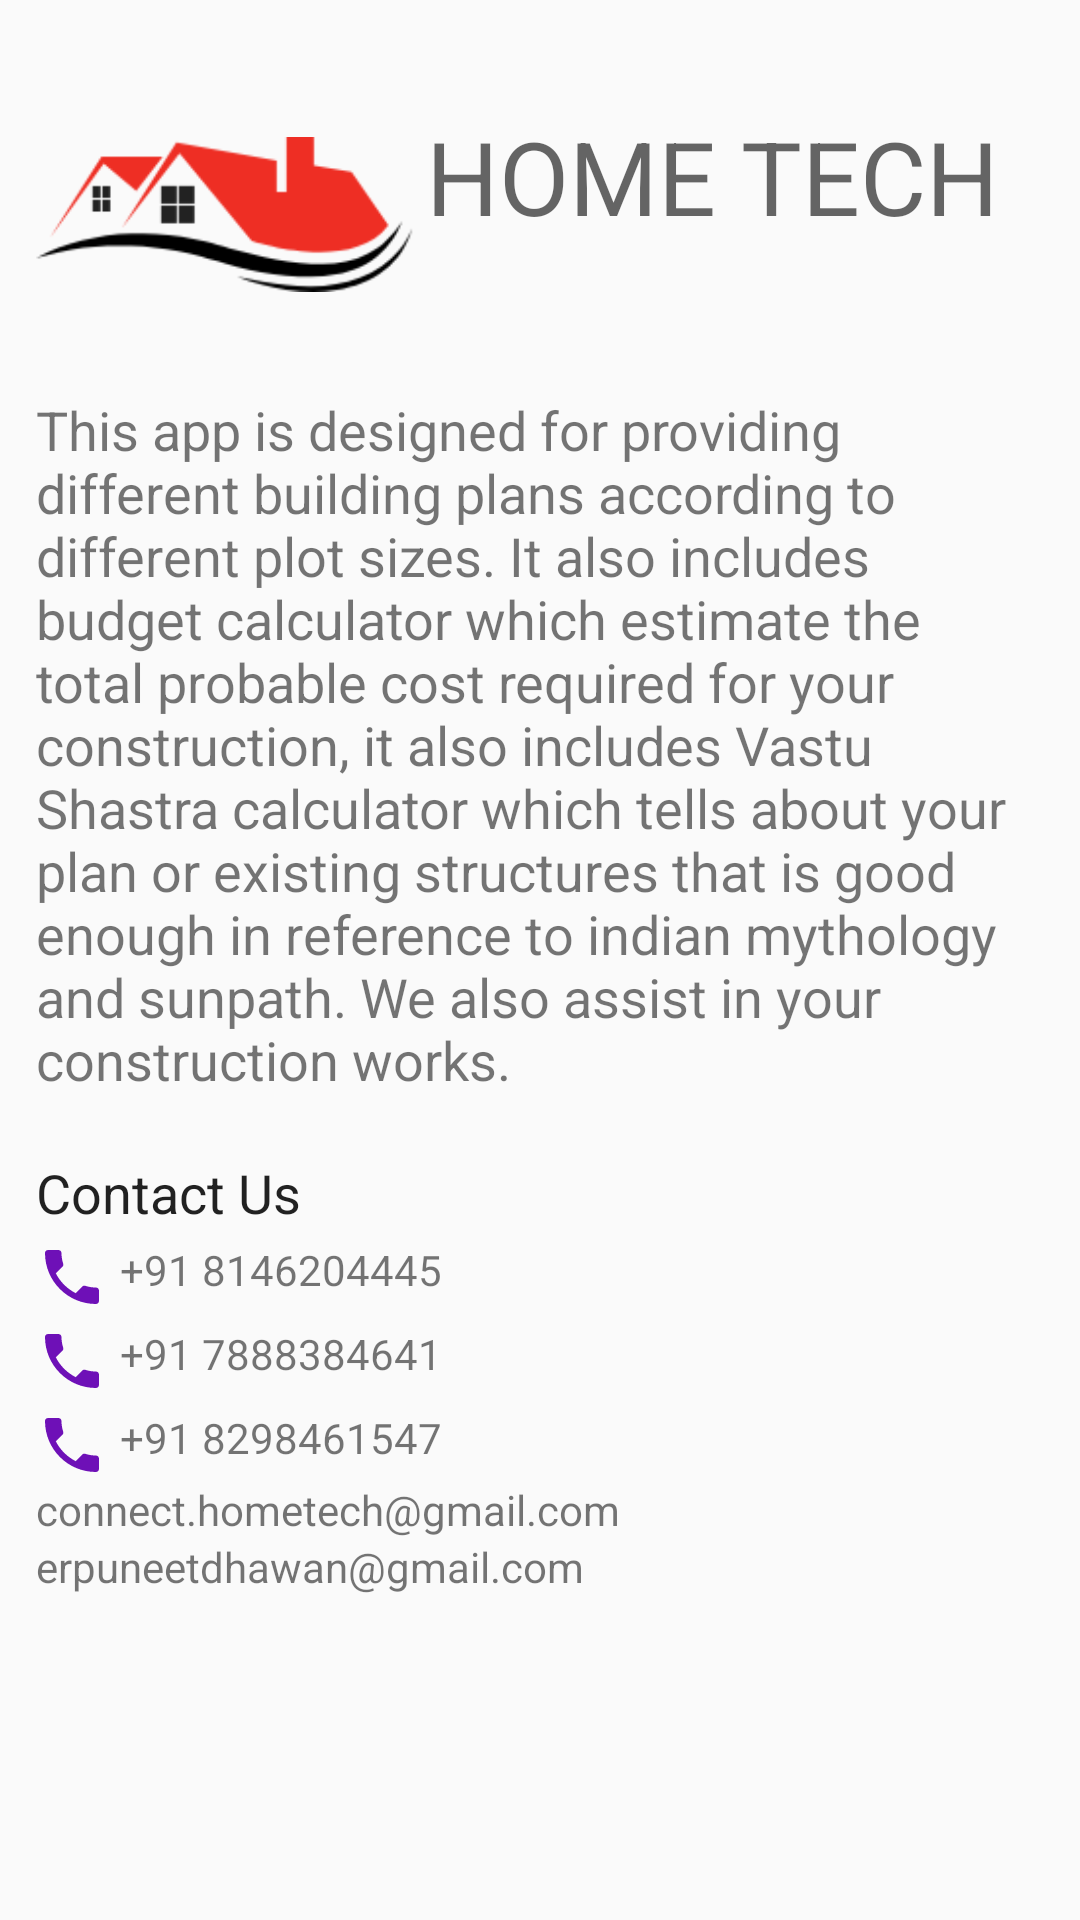

Reconstruct the res/layout file that produces this screen, plus the resources it refers to.
<!-- AndroidManifest.xml: application theme AppTheme -->
<!-- res/layout/activity_about.xml -->
<?xml version="1.0" encoding="utf-8"?>
<LinearLayout
    xmlns:android="http://schemas.android.com/apk/res/android"
    xmlns:app="http://schemas.android.com/apk/res-auto"
    xmlns:tools="http://schemas.android.com/tools"
    android:layout_width="match_parent"
    android:layout_height="match_parent"
    tools:context=".About"
    android:orientation="vertical"
    android:padding="@dimen/parent_padding">
    <LinearLayout
        android:layout_marginTop="@dimen/margin_top_view"
        android:orientation="horizontal"
        android:weightSum="2"
        android:layout_width="match_parent"
        android:layout_height="wrap_content">
        <ImageView
            android:layout_weight="0.75"
            android:src="@drawable/logo_cad"
            android:layout_width="0sp"
            android:layout_height="wrap_content" />
        <TextView
            android:padding="@dimen/dr_padding"
            android:textAppearance="@style/Base.TextAppearance.AppCompat.Display1"
            android:layout_weight="1.25"
            android:layout_width="0sp"
            android:layout_height="wrap_content"
            android:text="@string/app_name"
            />
    </LinearLayout>
    <TextView
        android:textAlignment="gravity"
        android:textSize="18sp"
        android:layout_marginTop="@dimen/margin_top_view"
        android:layout_width="match_parent"
        android:layout_height="wrap_content"
        android:text="@string/about" />
    <LinearLayout
        android:orientation="vertical"
        android:layout_width="match_parent"
        android:layout_height="wrap_content">
        <TextView
            android:layout_marginTop="@dimen/margin_top_view"
            android:textAppearance="@style/CustomQuestion"
            android:text="@string/cotact"
            android:layout_width="match_parent"
            android:layout_height="wrap_content" />
        <TextView
            android:id="@+id/phone"
            android:layout_marginTop="@dimen/dr_padding"
            android:drawablePadding="@dimen/dr_padding"
            android:text="@string/mobile"
            android:drawableStart="@drawable/ic_local_phone_black_24dp"
            android:layout_width="match_parent"
            android:layout_height="wrap_content" />
        <TextView
            android:id="@+id/phone1"
            android:layout_marginTop="@dimen/dr_padding"
            android:drawablePadding="@dimen/dr_padding"
            android:text="@string/saif"
            android:drawableStart="@drawable/ic_local_phone_black_24dp"
            android:layout_width="match_parent"
            android:layout_height="wrap_content" />
        <TextView
            android:id="@+id/phone2"
            android:layout_marginTop="@dimen/dr_padding"
            android:drawablePadding="@dimen/dr_padding"
            android:text="@string/saif1"
            android:drawableStart="@drawable/ic_local_phone_black_24dp"
            android:layout_width="match_parent"
            android:layout_height="wrap_content" />

        <TextView
            android:id="@+id/email"
            android:drawablePadding="@dimen/dr_padding"
            android:drawableStart="@drawable/ic_email_black_24dp"
            android:layout_width="match_parent"
            android:layout_height="wrap_content"
            android:text="@string/email_comp"/>
        <TextView
            android:id="@+id/email1"
            android:drawablePadding="@dimen/dr_padding"
            android:drawableStart="@drawable/ic_email_black_24dp"
            android:layout_width="match_parent"
            android:layout_height="wrap_content"
            android:text="@string/email_co"/>
    </LinearLayout>


</LinearLayout>
<!-- resources referenced by this layout -->
<resources>
  <dimen name="dr_padding">4sp</dimen>
  <dimen name="margin_top_view">20sp</dimen>
  <dimen name="parent_padding">12sp</dimen>
  <!-- drawable ic_local_phone_black_24dp (drawable) -->
  <vector android:height="24dp" android:tint="#6E10B7"
      android:viewportHeight="24.0" android:viewportWidth="24.0"
      android:width="24dp" xmlns:android="http://schemas.android.com/apk/res/android">
      <path android:fillColor="#FF000000" android:pathData="M6.62,10.79c1.44,2.83 3.76,5.14 6.59,6.59l2.2,-2.2c0.27,-0.27 0.67,-0.36 1.02,-0.24 1.12,0.37 2.33,0.57 3.57,0.57 0.55,0 1,0.45 1,1V20c0,0.55 -0.45,1 -1,1 -9.39,0 -17,-7.61 -17,-17 0,-0.55 0.45,-1 1,-1h3.5c0.55,0 1,0.45 1,1 0,1.25 0.2,2.45 0.57,3.57 0.11,0.35 0.03,0.74 -0.25,1.02l-2.2,2.2z"/>
  </vector>
  <!-- drawable logo_cad: png bitmap (drawable, 5923 bytes) -->
  <string name="about">This app is designed for providing different building plans according to different plot sizes. It also includes budget calculator which estimate the total probable cost required for your construction, it also includes Vastu Shastra calculator which tells about your plan or existing structures that is good enough in reference to indian mythology and sunpath. We also assist in your construction works.</string>
  <string name="app_name">HOME TECH</string>
  <string name="cotact">Contact Us</string>
  <string name="email_co">erpuneetdhawan@gmail.com</string>
  <string name="email_comp">connect.hometech@gmail.com</string>
  <string name="mobile">+91 8146204445</string>
  <string name="saif">+91 7888384641</string>
  <string name="saif1">+91 8298461547</string>
  <style name="CustomQuestion" parent="TextAppearance.AppCompat.Title">
          <item name="android:layout_marginBottom">6sp</item>
          <item name="android:textAllCaps">false</item>
          <item name="android:textSize">18sp</item>
          <item name="android:fontFamily">roboto</item>
      </style>
  <style name="AppTheme" parent="Theme.AppCompat.Light.DarkActionBar">
          
          <item name="colorPrimary">@color/colorPrimary</item>
          <item name="colorPrimaryDark">@color/colorPrimaryDark</item>
          <item name="colorAccent">@color/colorAccent</item>
      </style>
  <color name="colorPrimary">#019031</color>
  <color name="colorPrimaryDark">#019031</color>
  <color name="colorAccent">#E44236</color>
</resources>
